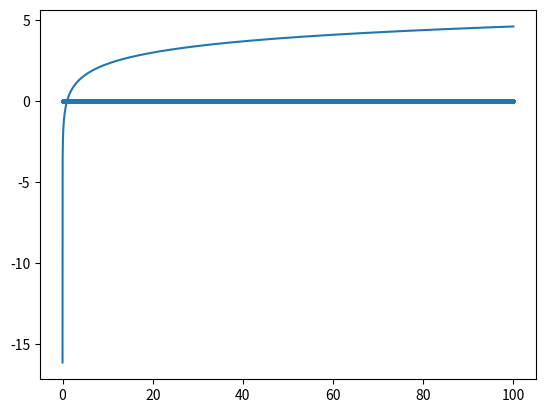

Here is the Python script that generated this plot:
import numpy as np
import numpy.polynomial.chebyshev as cheb
import matplotlib.pyplot as plt


def mylog2_fit(deg, tol):
    x_true = np.linspace(0.5, 1, 100)
    y_true = np.log2(x_true)
    
    coef, res = cheb.chebfit(x_true, y_true, deg, full=True)

    if res[0][0] > tol:
        return mylog2_fit(deg+1, tol)
    
    return coef


def mylog2(x, coef):
    m,expo = np.frexp(x)
    nat_log = (expo + cheb.chebval(m, coef))/np.log2(np.e)

    return nat_log


x_space = np.linspace(1e-7, 100, 10000)
coef = mylog2_fit(3, 1e-15)

y = mylog2(x_space, coef)
y_true = np.log(x_space)

plt.plot(x_space, y)
plt.show()

plt.scatter(x_space, np.abs(y-y_true), s=4)
plt.show()

print(np.max(np.abs(y-y_true)))
